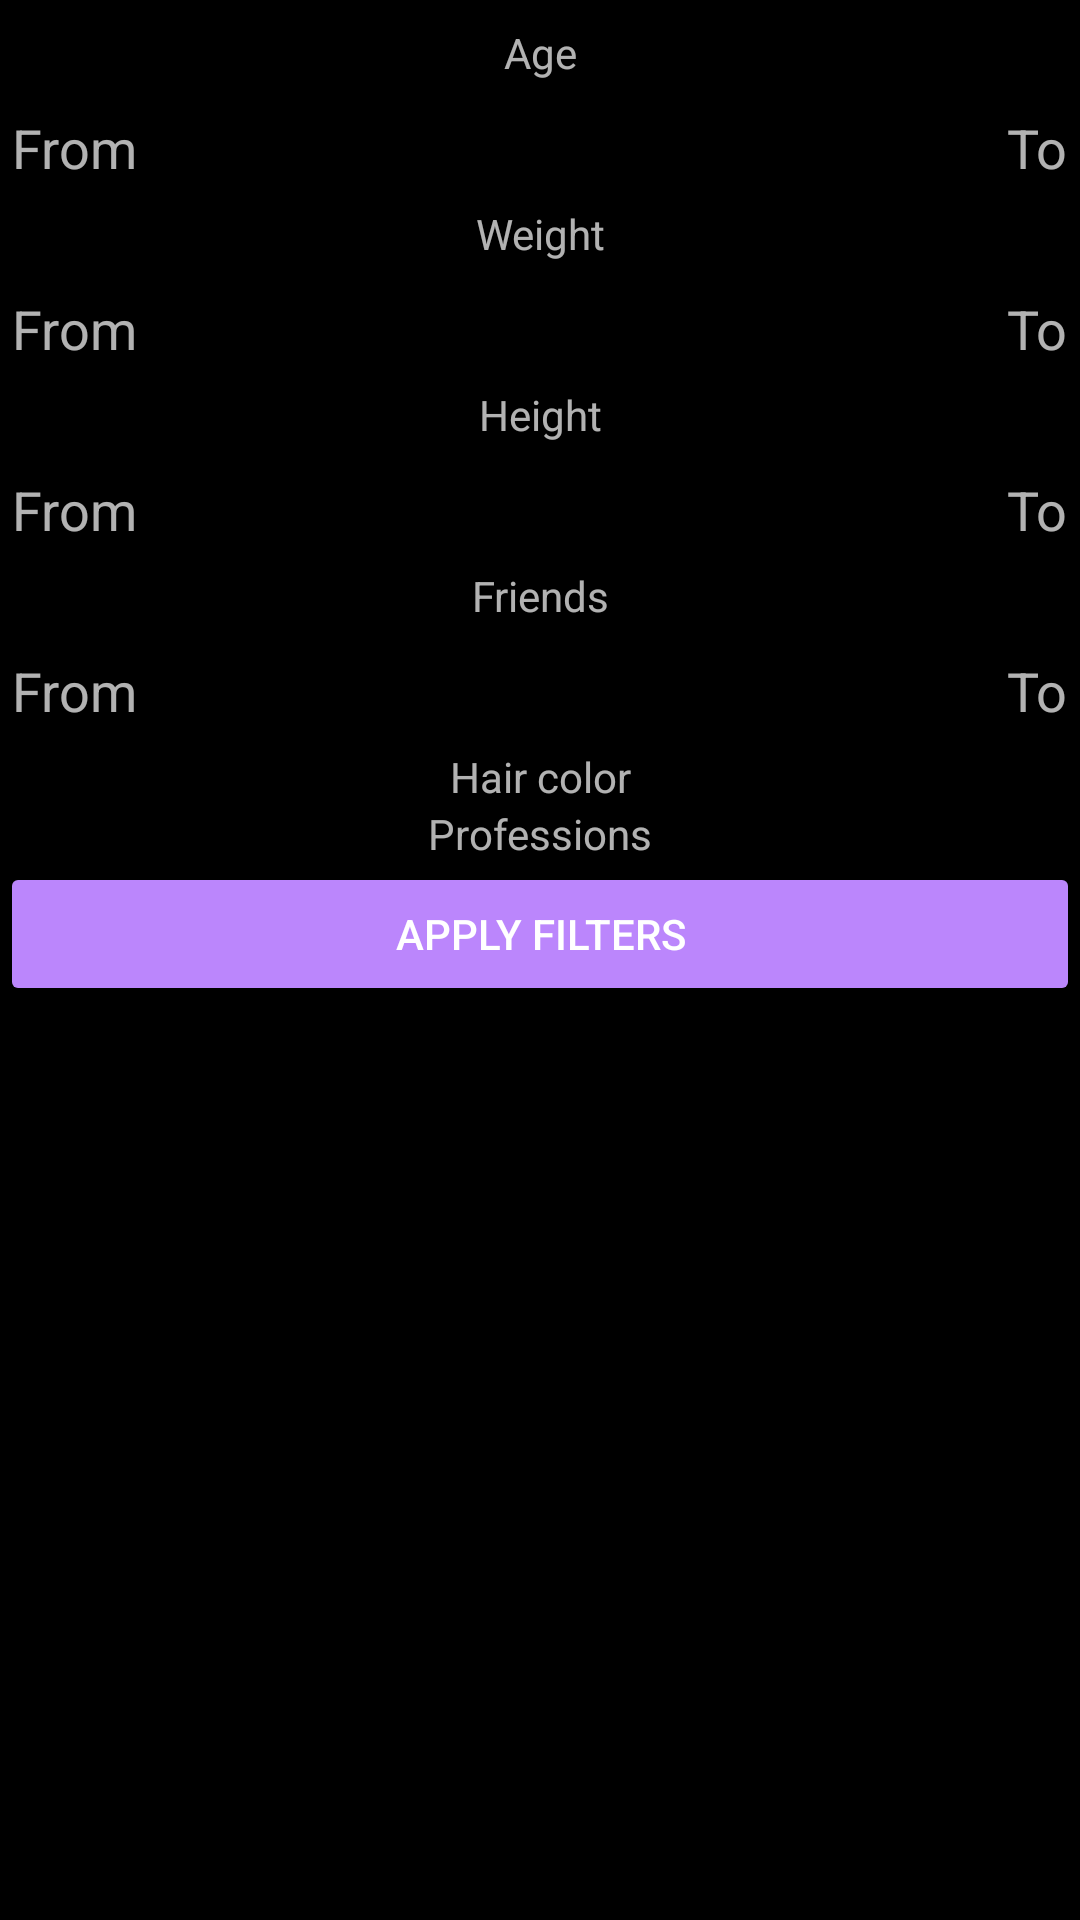

Produce the Android XML layout that renders to this screen, including the resource entries it uses.
<!-- AndroidManifest.xml: application theme AppTheme -->
<!-- res/layout/dialog_filters.xml -->
<?xml version="1.0" encoding="utf-8"?>
<layout>

    <ScrollView xmlns:android="http://schemas.android.com/apk/res/android"
        android:layout_width="match_parent"
        android:layout_height="match_parent"
        android:orientation="vertical">

        <RelativeLayout
            android:layout_width="match_parent"
            android:layout_height="wrap_content">

            <TextView
                android:layout_marginTop="8dp"
                android:id="@+id/ageLabel"
                android:layout_width="match_parent"
                android:layout_height="wrap_content"
                android:layout_alignParentStart="true"
                android:layout_alignParentTop="true"
                android:layout_alignParentEnd="true"
                android:alpha="0.7"
                android:gravity="center"
                android:text="@string/age"
                android:textColor="@android:color/white" />

            <ImageView
                android:id="@+id/closeButton"
                android:layout_alignParentTop="true"
                android:layout_alignParentEnd="true"
                android:src="@drawable/ic_close_white_24dp"
                android:layout_width="wrap_content"
                android:layout_height="wrap_content"/>

            <EditText
                android:id="@+id/ageFrom"
                android:layout_width="wrap_content"
                android:layout_height="wrap_content"
                android:layout_below="@id/ageLabel"
                android:layout_alignParentStart="true"
                android:alpha="0.7"
                android:hint="@string/from"
                android:inputType="number"
                android:textColor="@android:color/white" />

            <EditText
                android:id="@+id/ageTo"
                android:layout_width="wrap_content"
                android:layout_height="wrap_content"
                android:layout_below="@id/ageLabel"
                android:layout_alignParentEnd="true"
                android:alpha="0.7"
                android:hint="@string/to"
                android:inputType="number"
                android:textColor="@android:color/white" />

            <TextView
                android:id="@+id/weightLabel"
                android:layout_width="match_parent"
                android:layout_height="wrap_content"
                android:layout_below="@id/ageTo"
                android:layout_alignParentStart="true"
                android:layout_alignParentEnd="true"
                android:alpha="0.7"
                android:gravity="center"
                android:text="@string/weight" />

            <EditText
                android:id="@+id/weightFrom"
                android:layout_width="wrap_content"
                android:layout_height="wrap_content"
                android:layout_below="@id/weightLabel"
                android:layout_alignParentStart="true"
                android:alpha="0.7"
                android:hint="@string/from"
                android:inputType="number"
                android:textColor="@android:color/white" />

            <EditText
                android:id="@+id/weightTo"
                android:layout_width="wrap_content"
                android:layout_height="wrap_content"
                android:layout_below="@id/weightLabel"
                android:layout_alignParentEnd="true"
                android:alpha="0.7"
                android:hint="@string/to"
                android:inputType="number"
                android:textColor="@android:color/white" />

            <TextView
                android:id="@+id/heightLabel"
                android:layout_width="match_parent"
                android:layout_height="wrap_content"
                android:layout_below="@id/weightTo"
                android:layout_alignParentStart="true"
                android:layout_alignParentEnd="true"
                android:alpha="0.7"
                android:gravity="center"
                android:text="@string/height" />

            <EditText
                android:id="@+id/heightFrom"
                android:layout_width="wrap_content"
                android:layout_height="wrap_content"
                android:layout_below="@id/heightLabel"
                android:layout_alignParentStart="true"
                android:alpha="0.7"
                android:hint="@string/from"
                android:inputType="number"
                android:textColor="@android:color/white" />

            <EditText
                android:id="@+id/heightTo"
                android:layout_width="wrap_content"
                android:layout_height="wrap_content"
                android:layout_below="@id/heightLabel"
                android:layout_alignParentEnd="true"
                android:alpha="0.7"
                android:hint="@string/to"
                android:inputType="number"
                android:textColor="@android:color/white" />

            <TextView
                android:id="@+id/friendsLabel"
                android:layout_width="match_parent"
                android:layout_height="wrap_content"
                android:layout_below="@id/heightTo"
                android:layout_alignParentStart="true"
                android:layout_alignParentEnd="true"
                android:alpha="0.7"
                android:gravity="center"
                android:text="@string/friends" />

            <EditText
                android:id="@+id/friendsFrom"
                android:layout_width="wrap_content"
                android:layout_height="wrap_content"
                android:layout_below="@id/friendsLabel"
                android:layout_alignParentStart="true"
                android:alpha="0.7"
                android:hint="@string/from"
                android:inputType="number"
                android:textColor="@android:color/white" />

            <EditText
                android:id="@+id/friendsTo"
                android:layout_width="wrap_content"
                android:layout_height="wrap_content"
                android:layout_below="@id/friendsLabel"
                android:layout_alignParentEnd="true"
                android:alpha="0.7"
                android:hint="@string/to"
                android:inputType="number"
                android:textColor="@android:color/white" />

            <TextView
                android:id="@+id/hairColorsLabel"
                android:layout_width="match_parent"
                android:layout_height="wrap_content"
                android:layout_below="@id/friendsTo"
                android:layout_alignParentStart="true"
                android:layout_alignParentEnd="true"
                android:alpha="0.7"
                android:gravity="center"
                android:text="@string/hair_color" />

            <LinearLayout
                android:id="@+id/hairCheckBoxGroup"
                android:layout_width="match_parent"
                android:layout_height="wrap_content"
                android:layout_below="@id/hairColorsLabel"
                android:layout_alignParentStart="true"
                android:layout_alignParentEnd="true"
                android:orientation="vertical" />

            <TextView
                android:id="@+id/professionsLabel"
                android:layout_width="match_parent"
                android:layout_height="wrap_content"
                android:layout_below="@id/hairCheckBoxGroup"
                android:layout_alignParentStart="true"
                android:layout_alignParentEnd="true"
                android:alpha="0.7"
                android:gravity="center"
                android:text="@string/professions" />

            <LinearLayout
                android:id="@+id/professionsCheckBoxGroup"
                android:layout_width="match_parent"
                android:layout_height="wrap_content"
                android:layout_below="@id/professionsLabel"
                android:layout_alignParentStart="true"
                android:layout_alignParentEnd="true"
                android:orientation="vertical" />

            <Button
                android:id="@+id/searchButton"
                android:layout_width="match_parent"
                android:layout_height="wrap_content"
                android:layout_below="@id/professionsCheckBoxGroup"
                android:layout_alignParentStart="true"
                android:layout_alignParentEnd="true"
                android:backgroundTint="?android:attr/colorAccent"
                android:text="@string/apply_filters" />
        </RelativeLayout>
    </ScrollView>
</layout>
<!-- resources referenced by this layout -->
<resources>
  <string name="age">Age</string>
  <string name="apply_filters">Apply Filters</string>
  <string name="friends">Friends</string>
  <string name="from">From</string>
  <string name="hair_color">Hair color</string>
  <string name="height">Height</string>
  <string name="professions">Professions</string>
  <string name="to">To</string>
  <string name="weight">Weight</string>
  <style name="AppTheme" parent="Theme.AppCompat.Light.DarkActionBar">
          <item name="android:textColorHint">@android:color/white</item>
          <item name="android:textColor">@android:color/white</item>
          <item name="colorPrimary">@color/colorPrimary</item>
          <item name="colorPrimaryDark">@android:color/black</item>
          <item name="colorAccent">@color/colorAccent</item>
          <item name="android:windowBackground">@color/colorPrimaryDark</item>
      </style>
  <color name="colorPrimary">#121212</color>
  <color name="colorAccent">#BB86FC</color>
  <color name="colorPrimaryDark">#000</color>
</resources>
